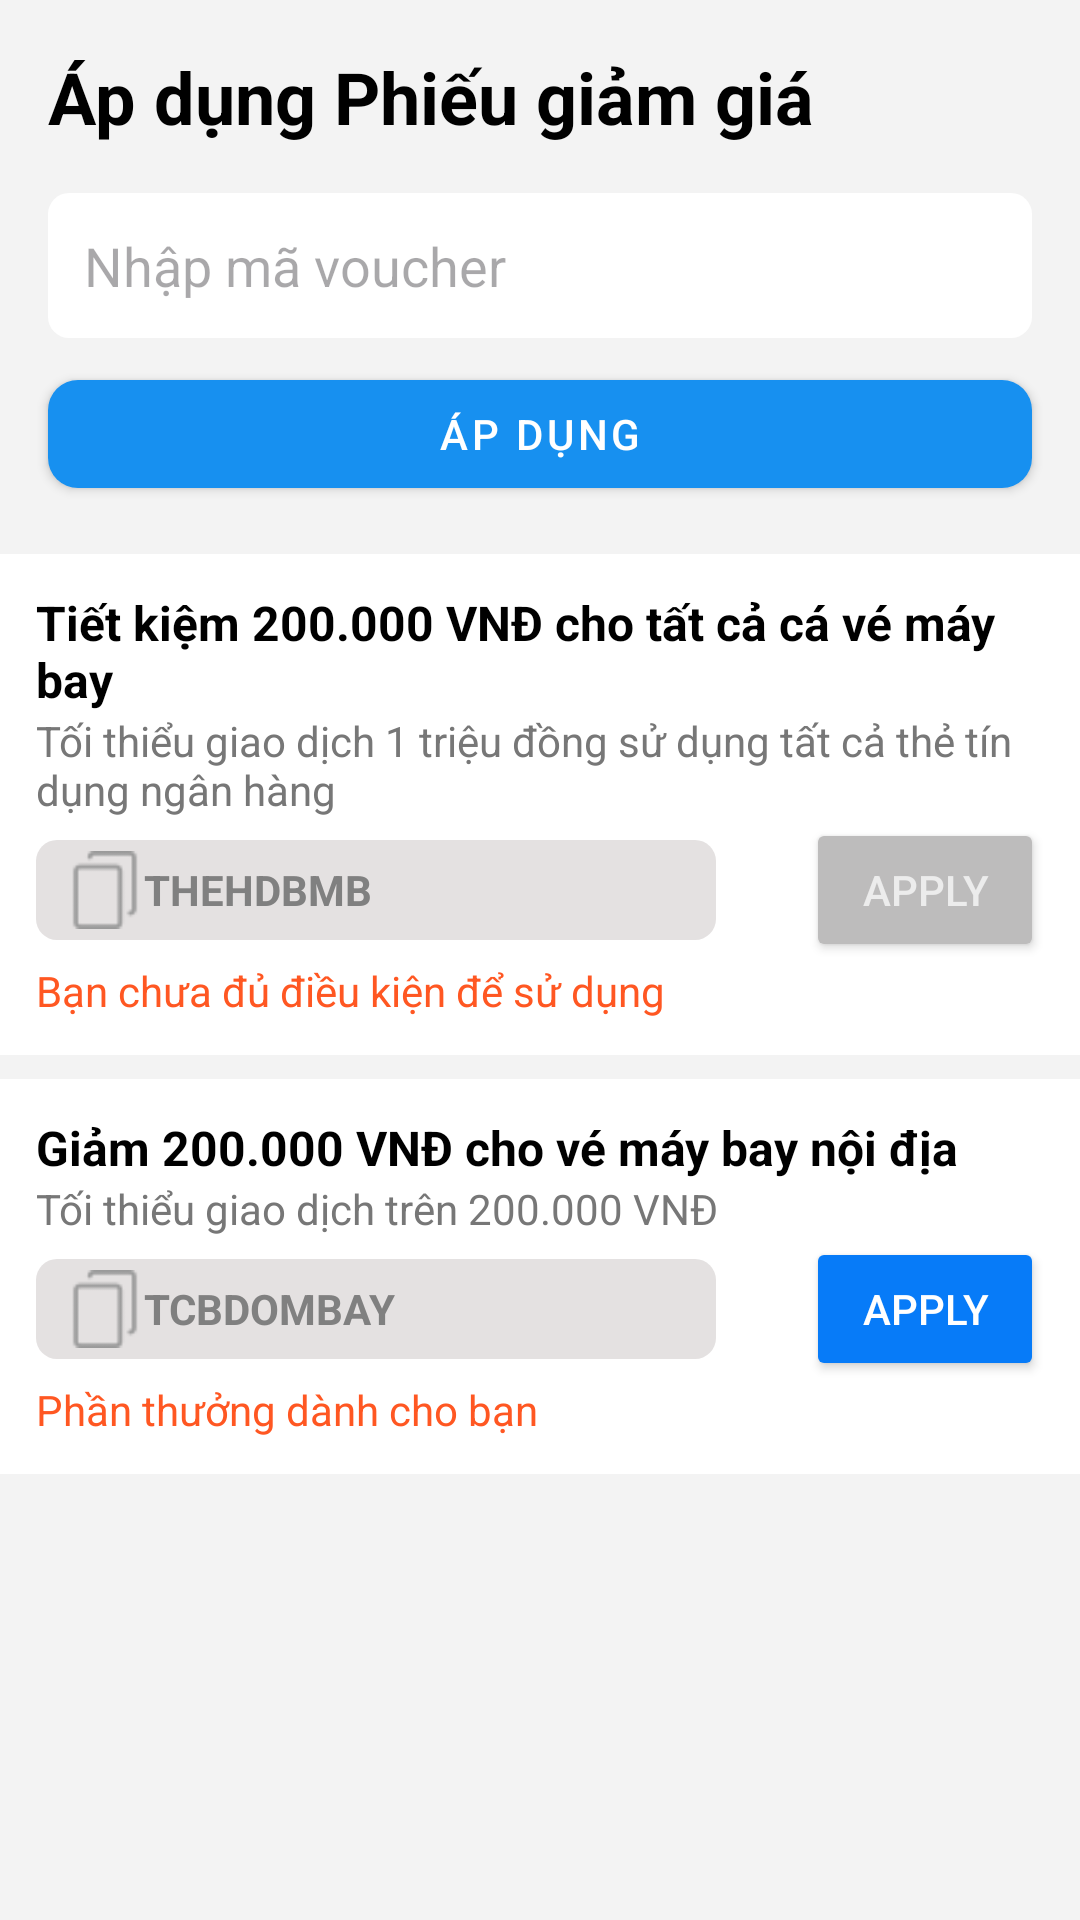

Reconstruct the res/layout file that produces this screen, plus the resources it refers to.
<!-- AndroidManifest.xml: application theme Theme._124LTTD04_TravelAppProject -->
<!-- res/layout/plane_them_voucher.xml -->
<?xml version="1.0" encoding="utf-8"?>
<LinearLayout
    xmlns:android="http://schemas.android.com/apk/res/android"
    android:layout_width="match_parent"
    android:layout_height="match_parent"
    android:orientation="vertical"
    android:background="#F3F3F3"
    android:id="@+id/voucher">

    
    <TextView
        android:layout_width="wrap_content"
        android:layout_height="wrap_content"
        android:text="Áp dụng Phiếu giảm giá "
        android:textColor="@color/black"
        android:textSize="24sp"
        android:layout_margin="16dp"
        android:textStyle="bold"
        android:layout_marginBottom="16dp" />

    
    <EditText
        android:layout_width="match_parent"
        android:layout_height="wrap_content"
        android:hint="Nhập mã voucher"
        android:padding="12dp"
        android:layout_marginLeft="16dp"
        android:layout_marginRight="16dp"
        android:background="@drawable/no_stroke_border"
        android:layout_marginBottom="8dp" />

    
    <com.google.android.material.button.MaterialButton
        android:layout_width="match_parent"
        android:layout_height="wrap_content"
        android:text="Áp dụng"
        android:textColor="@color/white"
        android:layout_marginBottom="16dp"
        android:layout_marginLeft="16dp"
        android:layout_marginRight="16dp"
        style="@style/CustomButtonStyle"/>











    
    <LinearLayout
        android:layout_width="match_parent"
        android:layout_height="wrap_content"
        android:background="#FFFFFF"
        android:padding="12dp"
        android:orientation="vertical"
        android:layout_marginBottom="8dp">

        <TextView
            android:layout_width="wrap_content"
            android:layout_height="wrap_content"
            android:textColor="@color/black"
            android:text="Tiết kiệm 200.000 VNĐ cho tất cả cá vé máy bay"
            android:textSize="16sp"
            android:textStyle="bold" />
        <TextView
            android:layout_width="wrap_content"
            android:layout_height="wrap_content"
            android:textColor="#777777"
            android:text="Tối thiểu giao dịch 1 triệu đồng sử dụng tất cả thẻ tín dụng ngân hàng">

        </TextView>
        <LinearLayout
            android:layout_width="wrap_content"
            android:layout_height="wrap_content"
            android:orientation="horizontal">
            <LinearLayout
                android:layout_width="680px"
                android:layout_height="100px"
                android:orientation="horizontal"
                android:background="@drawable/gray_border"
                android:layout_gravity="center">
                <TextView
                    android:layout_width="26dp"
                    android:layout_height="26dp"
                    android:background="@drawable/copy"
                    android:layout_gravity="center"
                    android:layout_marginLeft="10dp">
                </TextView>
                <TextView
                    android:layout_width="wrap_content"
                    android:layout_height="wrap_content"
                    android:text="THEHDBMB"
                    android:layout_gravity="center"
                    android:textStyle="bold"
                    android:textColor="#808080">

                </TextView>
            </LinearLayout>
            <Button
                android:layout_width="wrap_content"
                android:layout_height="wrap_content"
                android:layout_gravity="center"
                android:text="Apply"
                android:layout_marginLeft="30dp"
                android:backgroundTint="#BDBCBC"
                android:textColor="#ECECEC"
                >

            </Button>
        </LinearLayout>

        <TextView
            android:layout_width="wrap_content"
            android:layout_height="wrap_content"
            android:text="Bạn chưa đủ điều kiện để sử dụng"
            android:textSize="14sp"
            android:textColor="#FF5722" />
    </LinearLayout>

    
    <LinearLayout
        android:layout_width="match_parent"
        android:layout_height="wrap_content"
        android:background="#FFFFFF"
        android:padding="12dp"
        android:orientation="vertical"
        android:layout_marginBottom="8dp">

        <TextView
            android:layout_width="wrap_content"
            android:layout_height="wrap_content"
            android:text="Giảm 200.000 VNĐ cho vé máy bay nội địa"
            android:textSize="16sp"
            android:textColor="@color/black"
            android:textStyle="bold" />

        <TextView
            android:layout_width="wrap_content"
            android:layout_height="wrap_content"
            android:textColor="#777777"
            android:text="Tối thiểu giao dịch trên 200.000 VNĐ "
            ></TextView>
        <LinearLayout
            android:layout_width="wrap_content"
            android:layout_height="wrap_content"
            android:orientation="horizontal">
            <LinearLayout
                android:layout_width="680px"
                android:layout_height="100px"
                android:orientation="horizontal"
                android:background="@drawable/gray_border"
                android:layout_gravity="center">
                <TextView
                    android:layout_width="26dp"
                    android:layout_height="26dp"
                    android:background="@drawable/copy"
                    android:layout_gravity="center"
                    android:layout_marginLeft="10dp">
                </TextView>
                <TextView
                    android:layout_width="wrap_content"
                    android:layout_height="wrap_content"
                    android:text="TCBDOMBAY"
                    android:layout_gravity="center"
                    android:textStyle="bold"
                    android:textColor="#808080">

                </TextView>
            </LinearLayout>
            <Button
                android:id="@+id/applygiamgia"
                android:layout_width="wrap_content"
                android:layout_height="wrap_content"
                android:layout_gravity="center"
                android:text="Apply"
                android:layout_marginLeft="30dp"
                android:backgroundTint="#077BF8"
                android:textColor="#FFFFFF">

            </Button>
        </LinearLayout>

        <TextView
            android:layout_width="wrap_content"
            android:layout_height="wrap_content"
            android:text="Phần thưởng dành cho bạn"
            android:textSize="14sp"
            android:textColor="#FF5722" />
    </LinearLayout>

    <LinearLayout
        android:layout_width="match_parent"
        android:layout_height="wrap_content"
        android:layout_marginTop="200dp"
        android:background="@drawable/top_border"
        android:paddingBottom="10dp"
        android:orientation="vertical">

        
        <TextView
            android:layout_width="wrap_content"
            android:layout_height="wrap_content"
            android:text="Tổng giá tiền"
            android:textColor="@color/black"
            android:textSize="18sp"
            android:layout_marginTop="16dp"
            android:layout_marginLeft="16dp" />

        <TextView
            android:id="@+id/TongTien"
            android:layout_width="wrap_content"
            android:layout_height="wrap_content"
            android:text="1.708.651 VND"
            android:textColor="#FF0000"
            android:textSize="20sp"
            android:textStyle="bold"
            android:layout_marginBottom="16dp"
            android:layout_marginLeft="16dp" />

        <Button
            android:id="@+id/xacnhan"
            android:layout_width="match_parent"
            android:layout_height="wrap_content"
            android:text="OK"
            android:textColor="@color/white"
            android:backgroundTint="#077BF8"
            android:layout_marginLeft="16dp"
            android:layout_marginRight="16dp"/>

    </LinearLayout>
</LinearLayout>
<!-- resources referenced by this layout -->
<resources>
  <color name="black">#FF000000</color>
  <color name="white">#FFFFFFFF</color>
  <!-- drawable copy: png bitmap (drawable, 573 bytes) -->
  <!-- drawable gray_border (drawable) -->
  <?xml version="1.0" encoding="utf-8"?>
  <shape xmlns:android="http://schemas.android.com/apk/res/android"
      android:shape="rectangle">
  
      <solid android:color="#E4E1E1" />
  
      <corners android:radius="7dp" />
  
      <stroke android:width="0dp" />
      <size android:height="1dp" />
  </shape>
  <!-- drawable no_stroke_border (drawable) -->
  <?xml version="1.0" encoding="utf-8"?>
  <shape xmlns:android="http://schemas.android.com/apk/res/android"
      android:shape="rectangle">
  
      <solid android:color="@android:color/white" />
  
      <corners android:radius="7dp" />
  
      <stroke android:width="0dp" />
      <size android:height="1dp" />
  </shape>
  <!-- drawable top_border (drawable) -->
  <?xml version="1.0" encoding="utf-8"?>
  <shape xmlns:android="http://schemas.android.com/apk/res/android"
      android:shape="rectangle">
  
      <solid android:color="@android:color/white" />
  
      <stroke android:width="0dp" />
      <size android:height="1dp" />
  
      <stroke
          android:width="1dp"
          android:color="#A19999" />
  </shape>
  <style name="CustomButtonStyle" parent="Widget.MaterialComponents.Button">
          <item name="backgroundTint">#1790F0</item>
          <item name="cornerRadius">10dp</item>
      </style>
  <style name="Theme._124LTTD04_TravelAppProject" parent="Base.Theme._124LTTD04_TravelAppProject" />
  <style name="Base.Theme._124LTTD04_TravelAppProject" parent="Theme.Material3.DayNight.NoActionBar">
          
          
      </style>
</resources>
